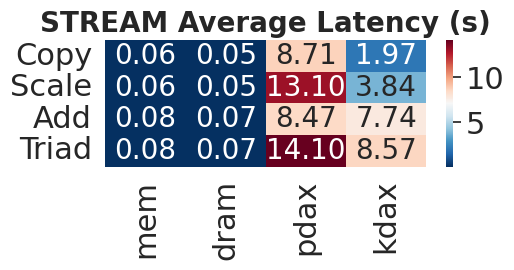

This figure's Python source:
import numpy as np
import matplotlib.pyplot as plt
import seaborn as sns

nodes = ["Copy", "Scale", "Add", "Triad"]
nodes2 = ["mem", "dram", "pdax", "kdax"]

data = np.array([[0.062882,0.050042,8.707326,1.974689],
                 [0.06102,0.04914,13.095815,3.835484],
                 [0.082351,0.067204,8.472066,7.741135],
                 [0.081665,0.067247,14.099066,8.565123]])
sns.set_theme()
sns.set(font_scale=2)

fig, axes = plt.subplots(nrows=1, ncols=1, figsize=(5.0, 2.5))

ax = sns.heatmap(data, ax=axes,
                 xticklabels=nodes2, yticklabels=nodes,
                 cmap='RdBu_r', annot=True, fmt=".2f", annot_kws={"size":20})
                 # cmap='coolwarm'

ax.set_title("STREAM Average Latency (s)", fontsize=20, fontweight='bold')

fig.tight_layout(pad=0.0, h_pad=0.0, w_pad=0.0)

fig.savefig('my-file-name.pdf', bbox_inches='tight')

plt.show()
